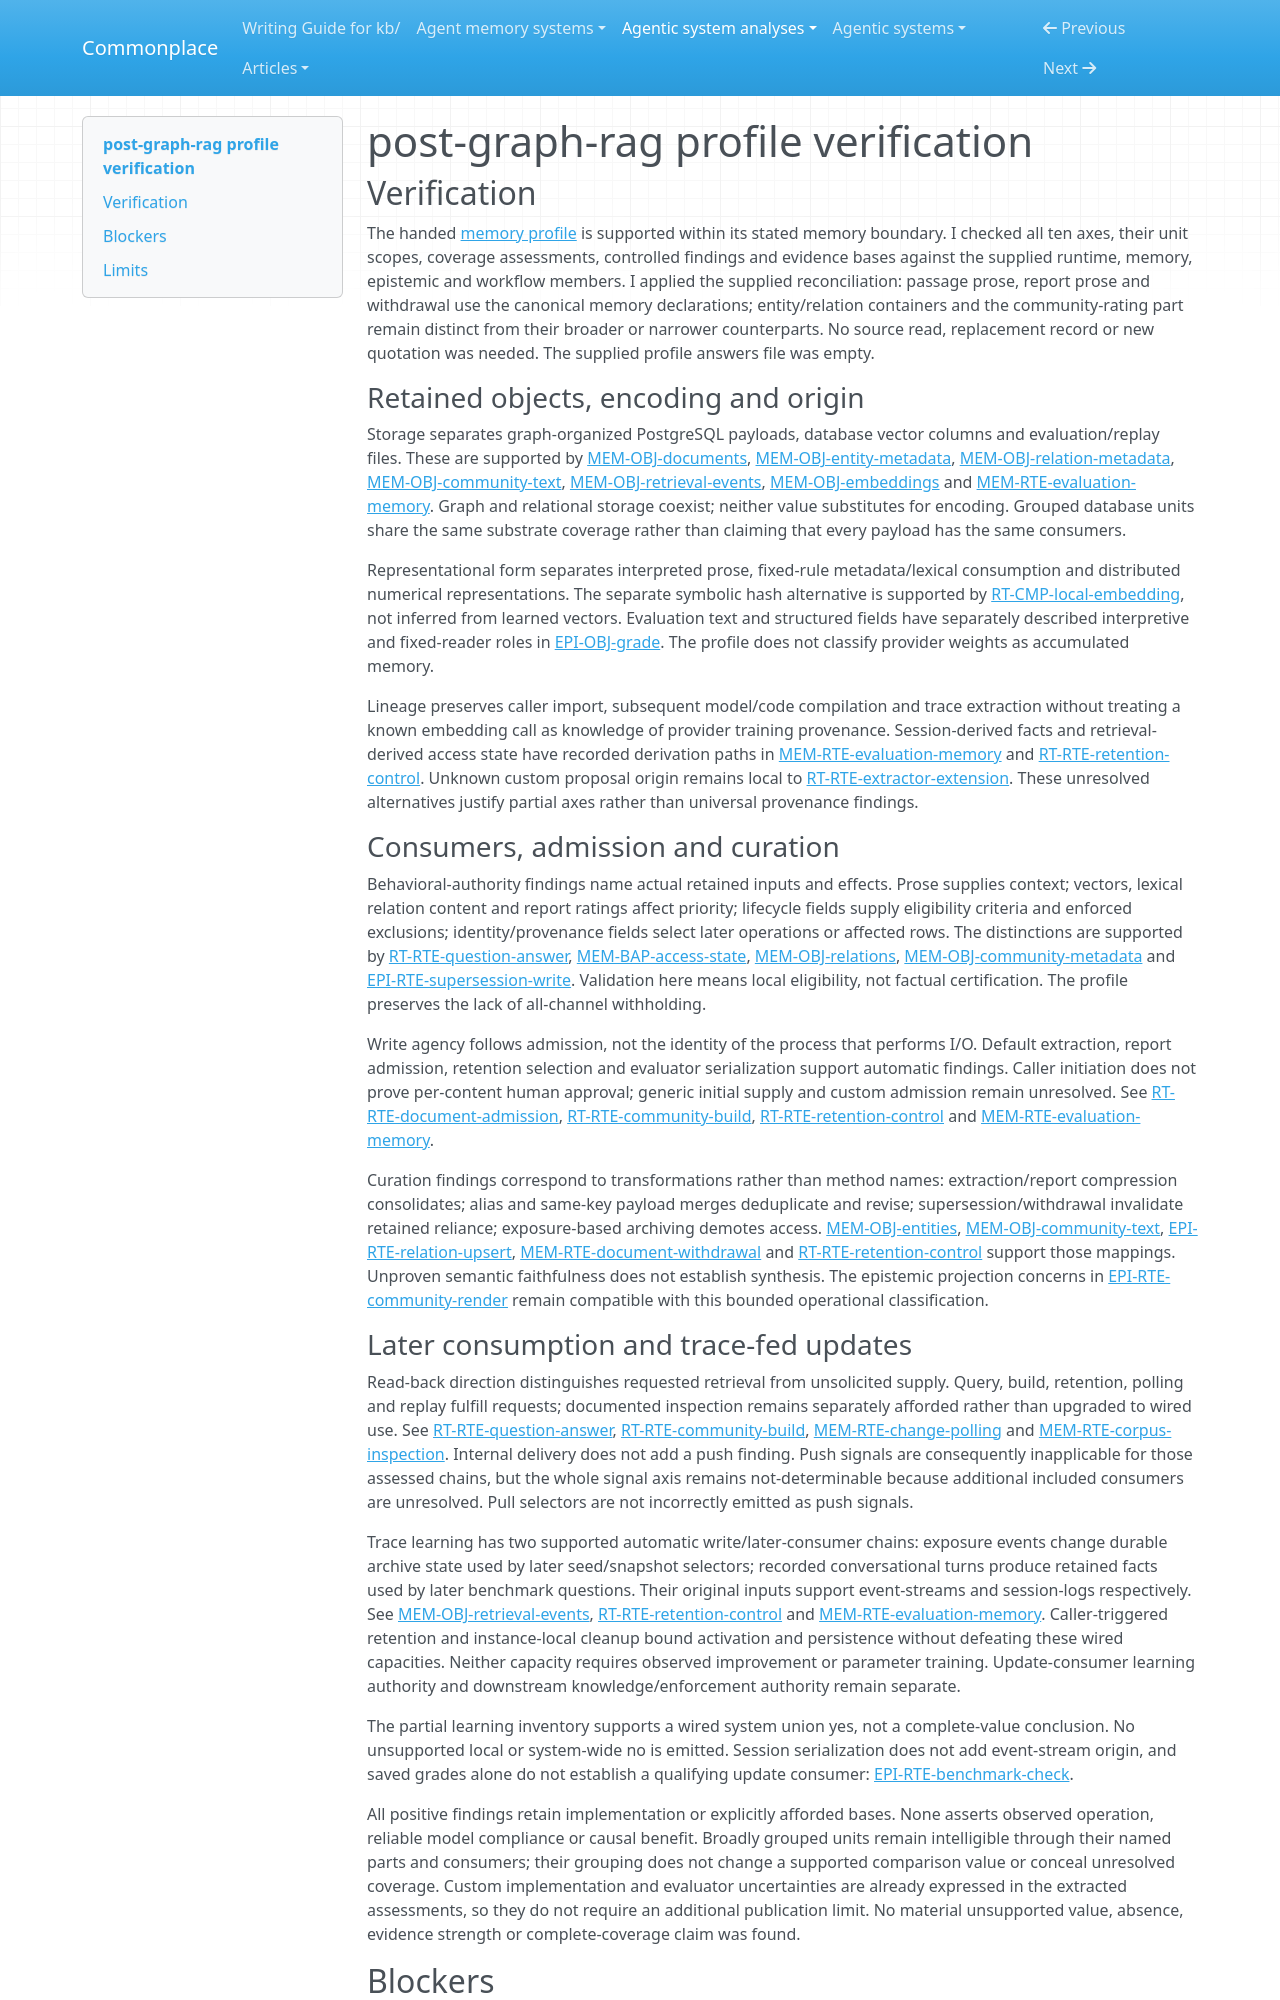

repository: zby/commonplace · page: agentic-system-analyses/retained/crajah--post-graph-rag/profile-verification/index.html · generator: mkdocs

---
type: agentic-system-analyses/types/agentic-system-verification.md
description: "Independent verification of post-graph-rag's ten memory-comparison axes against accepted records at bce4146a7dc4684e9b66806915c29b0eed57ba23."
run-id: AAS-2026-11-08-post-graph-rag-448d75e4222d-01
reviewed-boundary: "bce4146a7dc4684e9b66806915c29b0eed57ba23"
---

# post-graph-rag profile verification

## Verification

The handed [memory profile](memory-profile.md#comparison-rationale) is supported within its stated memory boundary. I checked all ten axes, their unit scopes, coverage assessments, controlled findings and evidence bases against the supplied runtime, memory, epistemic and workflow members. I applied the supplied reconciliation: passage prose, report prose and withdrawal use the canonical memory declarations; entity/relation containers and the community-rating part remain distinct from their broader or narrower counterparts. No source read, replacement record or new quotation was needed. The supplied profile answers file was empty.

### Retained objects, encoding and origin

Storage separates graph-organized PostgreSQL payloads, database vector columns and evaluation/replay files. These are supported by [MEM-OBJ-documents](memory.md#mem-obj-documents), [MEM-OBJ-entity-metadata](memory.md#mem-obj-entity-metadata), [MEM-OBJ-relation-metadata](memory.md#mem-obj-relation-metadata), [MEM-OBJ-community-text](memory.md#mem-obj-community-text), [MEM-OBJ-retrieval-events](memory.md#mem-obj-retrieval-events), [MEM-OBJ-embeddings](memory.md#mem-obj-embeddings) and [MEM-RTE-evaluation-memory](memory.md#mem-rte-evaluation-memory). Graph and relational storage coexist; neither value substitutes for encoding. Grouped database units share the same substrate coverage rather than claiming that every payload has the same consumers.

Representational form separates interpreted prose, fixed-rule metadata/lexical consumption and distributed numerical representations. The separate symbolic hash alternative is supported by [RT-CMP-local-embedding](runtime.md#rt-cmp-local-embedding), not inferred from learned vectors. Evaluation text and structured fields have separately described interpretive and fixed-reader roles in [EPI-OBJ-grade](epistemic.md#epi-obj-grade). The profile does not classify provider weights as accumulated memory.

Lineage preserves caller import, subsequent model/code compilation and trace extraction without treating a known embedding call as knowledge of provider training provenance. Session-derived facts and retrieval-derived access state have recorded derivation paths in [MEM-RTE-evaluation-memory](memory.md#mem-rte-evaluation-memory) and [RT-RTE-retention-control](runtime.md#rt-rte-retention-control). Unknown custom proposal origin remains local to [RT-RTE-extractor-extension](runtime.md#rt-rte-extractor-extension). These unresolved alternatives justify partial axes rather than universal provenance findings.

### Consumers, admission and curation

Behavioral-authority findings name actual retained inputs and effects. Prose supplies context; vectors, lexical relation content and report ratings affect priority; lifecycle fields supply eligibility criteria and enforced exclusions; identity/provenance fields select later operations or affected rows. The distinctions are supported by [RT-RTE-question-answer](runtime.md#rt-rte-question-answer), [MEM-BAP-access-state](memory.md#mem-bap-access-state), [MEM-OBJ-relations](memory.md#mem-obj-relations), [MEM-OBJ-community-metadata](memory.md#mem-obj-community-metadata) and [EPI-RTE-supersession-write](epistemic.md#epi-rte-supersession-write). Validation here means local eligibility, not factual certification. The profile preserves the lack of all-channel withholding.

Write agency follows admission, not the identity of the process that performs I/O. Default extraction, report admission, retention selection and evaluator serialization support automatic findings. Caller initiation does not prove per-content human approval; generic initial supply and custom admission remain unresolved. See [RT-RTE-document-admission](runtime.md#rt-rte-document-admission), [RT-RTE-community-build](runtime.md#rt-rte-community-build), [RT-RTE-retention-control](runtime.md#rt-rte-retention-control) and [MEM-RTE-evaluation-memory](memory.md#mem-rte-evaluation-memory).

Curation findings correspond to transformations rather than method names: extraction/report compression consolidates; alias and same-key payload merges deduplicate and revise; supersession/withdrawal invalidate retained reliance; exposure-based archiving demotes access. [MEM-OBJ-entities](memory.md#mem-obj-entities), [MEM-OBJ-community-text](memory.md#mem-obj-community-text), [EPI-RTE-relation-upsert](epistemic.md#epi-rte-relation-upsert), [MEM-RTE-document-withdrawal](memory.md#mem-rte-document-withdrawal) and [RT-RTE-retention-control](runtime.md#rt-rte-retention-control) support those mappings. Unproven semantic faithfulness does not establish synthesis. The epistemic projection concerns in [EPI-RTE-community-render](epistemic.md#epi-rte-community-render) remain compatible with this bounded operational classification.
